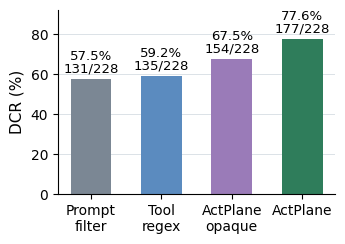

The matplotlib source for this figure:
#!/usr/bin/env python3
"""Generate the RQ1 overall DCR bar chart for the paper draft.

The values come from the current latest judged RQ1 snapshot:
docs/tmp/rq1/latest_existing_stats/selected_latest_judged_results.txt
generated on 2026-06-07.
"""

from __future__ import annotations

from pathlib import Path

import matplotlib.pyplot as plt


SYSTEMS = ["Prompt\nfilter", "Tool\nregex", "ActPlane\nopaque", "ActPlane"]
CORRECT = [131, 135, 154, 177]
TOTAL = 228
COLORS = ["#7b8794", "#5b8bbf", "#9a7bb8", "#2f7d5b"]


def main() -> None:
    rates = [count / TOTAL * 100 for count in CORRECT]
    plt.rcParams.update(
        {
            "font.size": 10,
            "font.family": "DejaVu Sans",
            "axes.spines.top": False,
            "axes.spines.right": False,
        }
    )

    fig, ax = plt.subplots(figsize=(3.35, 2.35), dpi=300)
    bars = ax.bar(range(len(SYSTEMS)), rates, color=COLORS, width=0.58)
    ax.set_ylim(0, 92)
    ax.set_ylabel("DCR (%)", fontsize=11)
    ax.set_xticks(range(len(SYSTEMS)), SYSTEMS)
    ax.set_yticks([0, 20, 40, 60, 80])
    ax.tick_params(axis="both", labelsize=10)
    ax.grid(axis="y", color="#d8dee4", linewidth=0.7, alpha=0.9)
    ax.set_axisbelow(True)

    for bar, count, rate in zip(bars, CORRECT, rates, strict=True):
        ax.text(
            bar.get_x() + bar.get_width() / 2,
            rate + 1.8,
            f"{rate:.1f}%\n{count}/{TOTAL}",
            ha="center",
            va="bottom",
            fontsize=9.5,
            linespacing=0.95,
        )

    fig.tight_layout(pad=0.35)
    out = Path("docs/paper/figures/rq1_dcr_bar.pdf")
    out.parent.mkdir(parents=True, exist_ok=True)
    fig.savefig(out, bbox_inches="tight")
    print(out)


if __name__ == "__main__":
    main()
